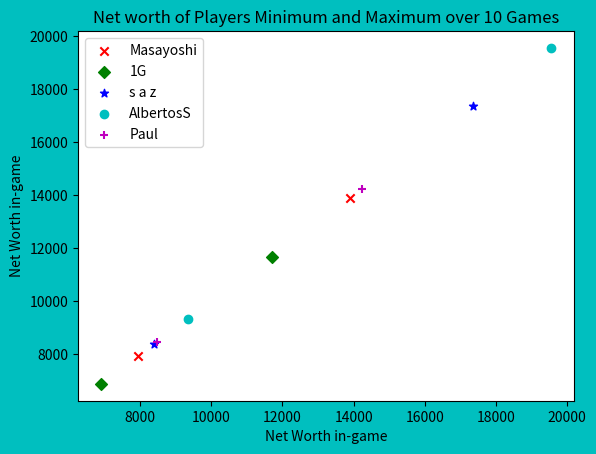

This chart was generated by the following Python code:
import matplotlib.pyplot as plt

#Player 1
player1 = [10161, 13901, 10027, 12742, 8438, 7932, 12983, 9633, 8457, 11420]
player1max = max(player1)
player1min = min(player1)
plt.scatter(player1min, player1min, marker='x',  color="r", label="Masayoshi")
plt.scatter(player1max, player1max, marker='x',  color="r")

#Player2
player2 = [6890, 9603, 9184, 10524, 11450, 9884, 9184, 11122, 8314, 11694]
player2max = max(player2)
player2min = min(player2)
plt.scatter(player2min, player2min, marker='D',  color="g", label="1G")
plt.scatter(player2max, player2max, marker='D',  color="g")

#Player3
player3 = [11179, 10282, 13433, 8393, 11722, 10358, 10780, 9777, 17367, 8389]
player3max = max(player3)
player3min = min(player3)
plt.scatter(player3min, player3min, marker='*',  color="b", label="s a z")
plt.scatter(player3max, player3max, marker='*',  color="b")

#Player4
player4 = [9335, 14565, 11474, 12951, 11413, 10686, 10907, 11895, 16127, 19558]
player4max = max(player4)
player4min = min(player4)
plt.scatter(player4min, player4min, marker='o',  color="c", label="AlbertosS")
plt.scatter(player4max, player4max, marker='o',  color="c")

#Player5
player5 = [8983, 8527, 8473, 11746, 10049, 11808, 9310, 14229, 11194, 9904]
player5max = max(player5)
player5min = min(player5)
plt.scatter(player5min, player5min, marker='+',  color="m", label="Paul")
plt.scatter(player5max, player5max, marker='+',  color="m")


plt.xlabel("Net Worth in-game")
plt.ylabel("Net Worth in-game")
plt.title("Net worth of Players Minimum and Maximum over 10 Games")
plt.legend()
fig = plt.figure(1)
fig.patch.set_facecolor("c")
plt.show()


